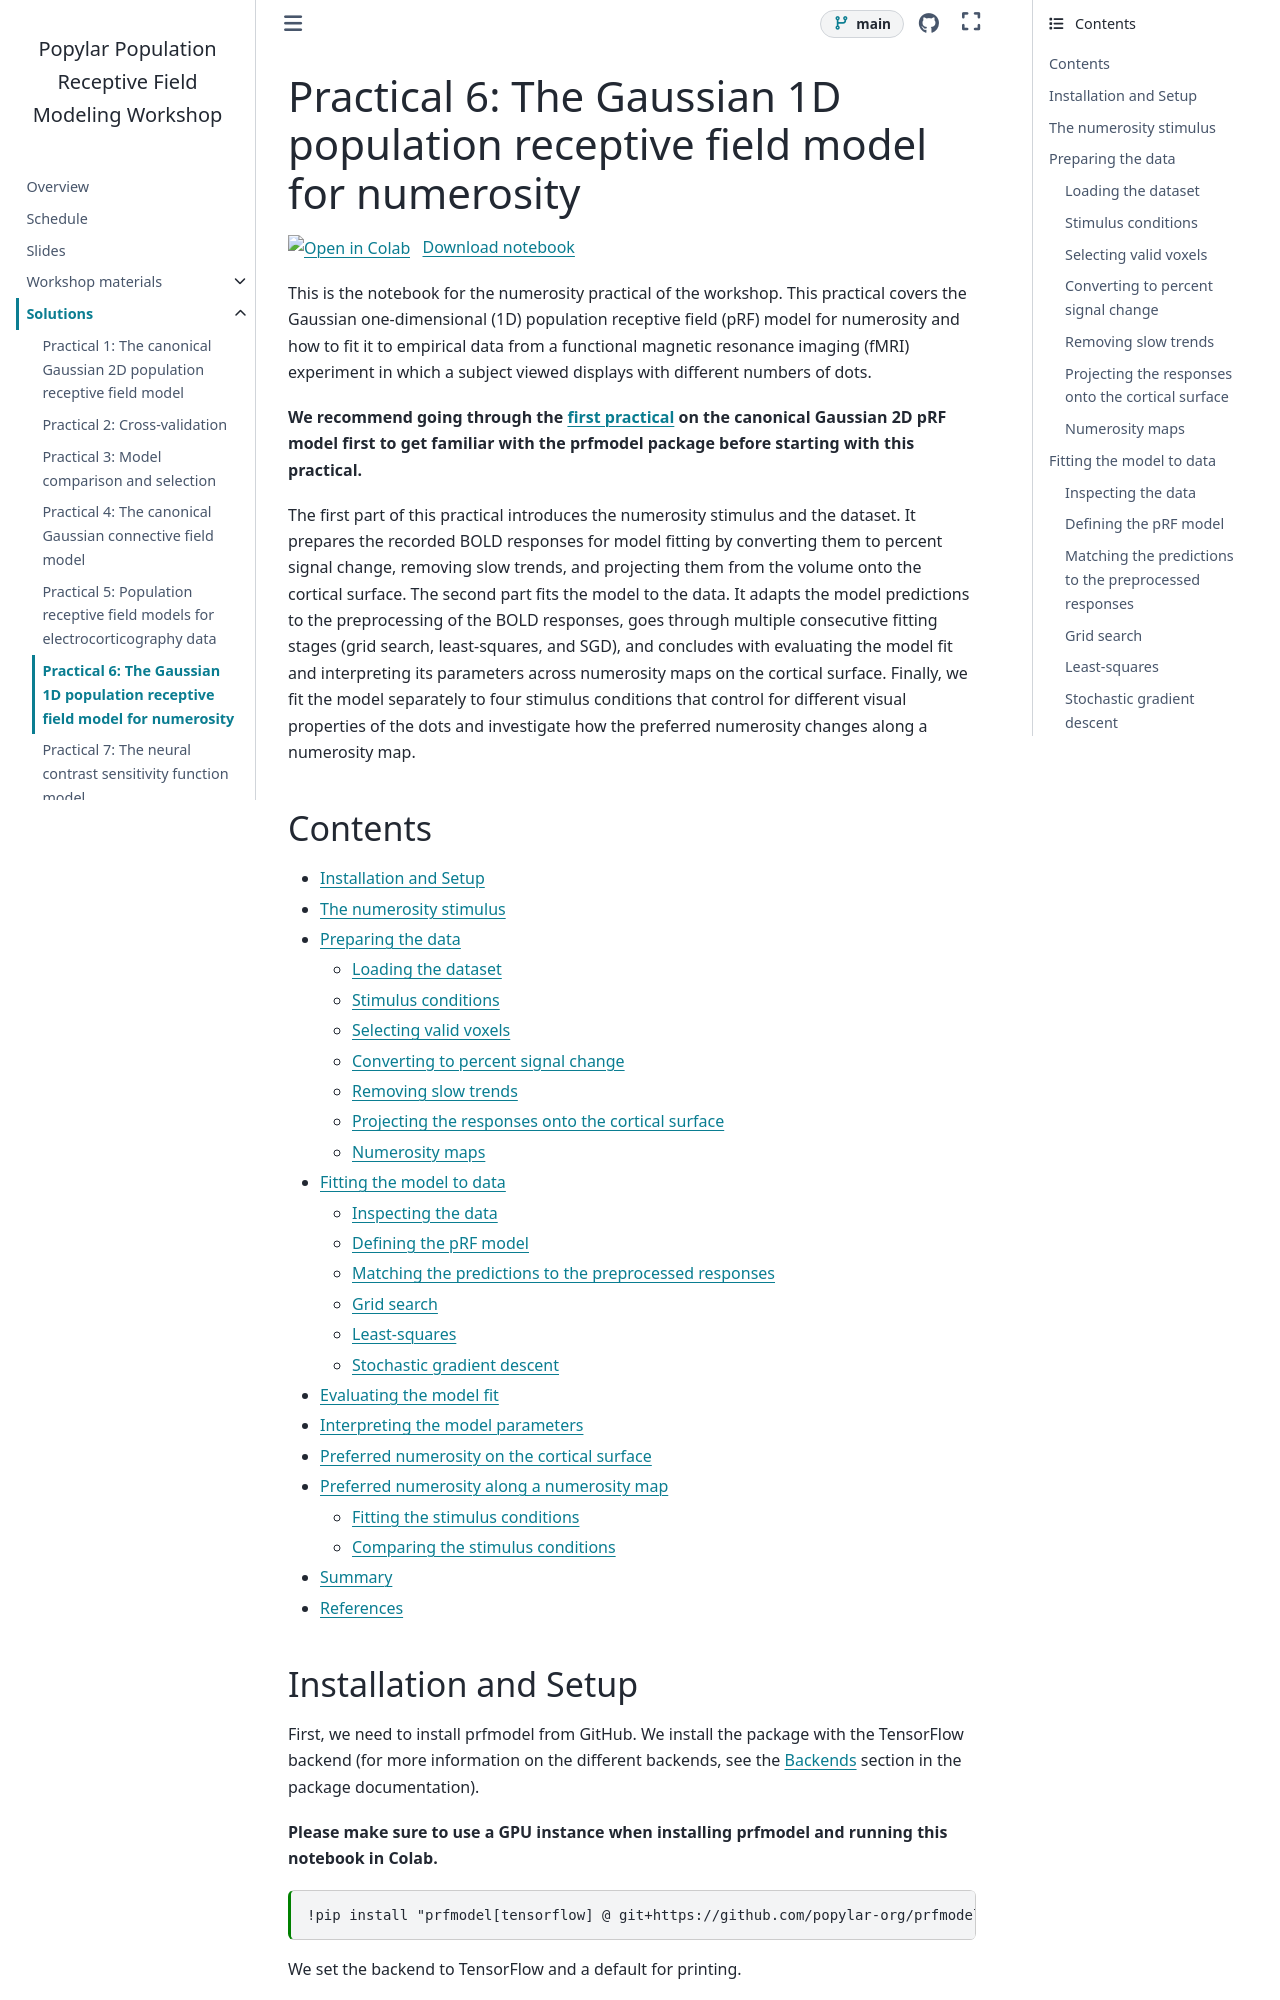

repository: popylar-org/2026-11-05_workshop-coimbra · page: solutions/06-prf-numerosity.html · generator: sphinx

## Exercise 1

A neuron population that prefers numerosity 2 responds most strongly when two dots are shown. This happens twice per cycle: in the ascending sequence (time frames 2 and 3) and in the descending sequence (time frames 32 and 33). Depending on how broadly it is tuned, it also responds to the neighboring numerosities 1 and 3, but hardly to the numerosities 5 to 7 and 20. The BOLD response follows the neuron activity with a delay of a few seconds and smooths it. Thus, we expect two broad peaks about two time frames (4 seconds) after these frames, one early and one late in the cycle. In between, during the higher numerosities and the numerosity-20 block in the middle of the cycle, the response stays low.

A population that prefers numerosity 6 responds most strongly to the time frames 10 and 11 and the time frames 24 and 25. Its two peaks lie close to the middle of the cycle, on both sides of the numerosity-20 block (time frames 14 to 21), with a dip in between. Its response is low at the beginning and the end of the cycle, where a population that prefers numerosity 2 responds. Thus, the preferred numerosity determines *when* the response peaks within the cycle.
